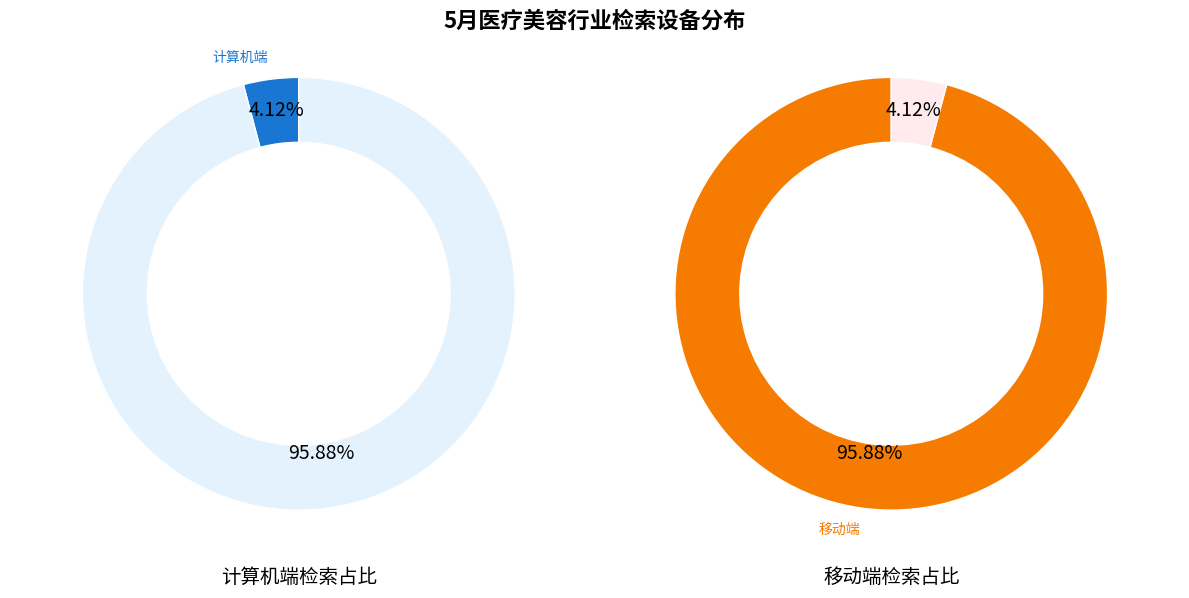

The script that saved this image:
import matplotlib.pyplot as plt

# 数据
sizes = [4.12, 95.88]

# 颜色，更接近原图
computer_colors = ["#1976d2", "#e3f2fd"]  # 计算机端颜色：深蓝色和浅蓝色
mobile_colors = ["#f57c00", "#ffebee"]    # 移动端颜色：橙色和浅橙色

# 创建画布和两个子图
fig, (ax1, ax2) = plt.subplots(1, 2, figsize=(12, 6))
fig.subplots_adjust(top=0.85, bottom=0.15)  # 调整顶部和底部边距

# 绘制计算机端检索占比图（标签颜色调整）
wedges1, texts1, autotexts1 = ax1.pie(
    [sizes[0], 100 - sizes[0]],
    labels=["计算机端", ""],  # 简化标签
    autopct=lambda p: f'{p:.2f}%\n' if p >= 3 else '',
    startangle=90,
    pctdistance=0.8,
    colors=computer_colors,
    wedgeprops=dict(width=0.3, edgecolor='w')
)

# 绘制移动端检索占比图（标签颜色调整）
wedges2, texts2, autotexts2 = ax2.pie(
    [sizes[1], 100 - sizes[1]],
    labels=["移动端", ""],  # 简化标签
    autopct=lambda p: f'{p:.2f}%\n' if p >= 3 else '',
    startangle=90,
    pctdistance=0.8,
    colors=mobile_colors,
    wedgeprops=dict(width=0.3, edgecolor='w')
)

# 设置标签颜色（与对应饼图颜色一致）
for text in texts1:
    text.set_color(computer_colors[0])  # 计算机端标签颜色为深蓝色
for text in texts2:
    text.set_color(mobile_colors[0])    # 移动端标签颜色为深橙色

# 设置百分比文本颜色为黑色
for text in autotexts1 + autotexts2:
    text.set_color('black')
    text.set_fontsize(14)

# 去除坐标轴，使图表为正圆形
ax1.axis('equal')
ax2.axis('equal')

# 设置小标题（在图表下方）
ax1.text(0.5, -0.1, "计算机端检索占比", 
         ha='center', va='center', transform=ax1.transAxes, fontsize=14)
ax2.text(0.5, -0.1, "移动端检索占比", 
         ha='center', va='center', transform=ax2.transAxes, fontsize=14)

# 设置总标题
fig.suptitle("5月医疗美容行业检索设备分布", fontsize=16, fontweight='bold')

plt.tight_layout()  # 调整布局，避免重叠
plt.show()
